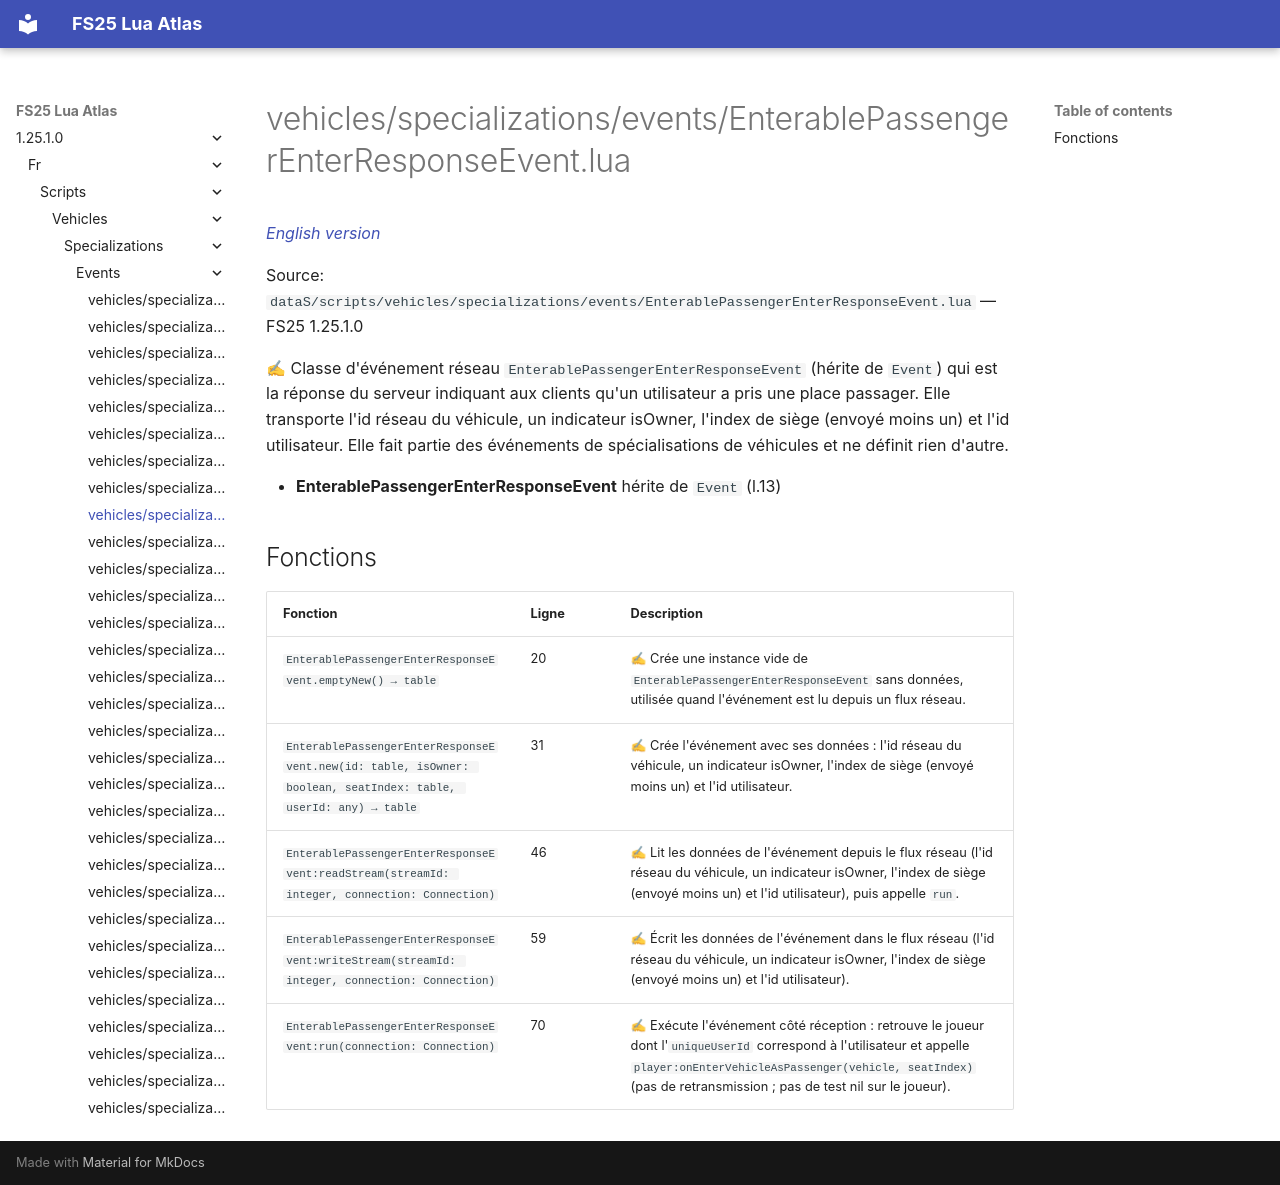

repository: Tim0219800/fs25-lua-atlas · page: 1.25.1.0/fr/scripts/vehicles/specializations/events/EnterablePassengerEnterResponseEvent.html · generator: mkdocs

# vehicles/specializations/events/EnterablePassengerEnterResponseEvent.lua

*[English version](../../../../../scripts/vehicles/specializations/events/EnterablePassengerEnterResponseEvent.md)*

Source: `dataS/scripts/vehicles/specializations/events/EnterablePassengerEnterResponseEvent.lua` — FS25 1.25.1.0

✍ Classe d'événement réseau `EnterablePassengerEnterResponseEvent` (hérite de `Event`) qui est la réponse du serveur indiquant aux clients qu'un utilisateur a pris une place passager. Elle transporte l'id réseau du véhicule, un indicateur isOwner, l'index de siège (envoyé moins un) et l'id utilisateur. Elle fait partie des événements de spécialisations de véhicules et ne définit rien d'autre.

- **EnterablePassengerEnterResponseEvent** hérite de `Event` (l.13)

## Fonctions

| Fonction | Ligne | Description |
|---|---|---|
| `EnterablePassengerEnterResponseEvent.emptyNew() → table` | 20 | ✍ Crée une instance vide de `EnterablePassengerEnterResponseEvent` sans données, utilisée quand l'événement est lu depuis un flux réseau. |
| `EnterablePassengerEnterResponseEvent.new(id: table, isOwner: boolean, seatIndex: table, userId: any) → table` | 31 | ✍ Crée l'événement avec ses données : l'id réseau du véhicule, un indicateur isOwner, l'index de siège (envoyé moins un) et l'id utilisateur. |
| `EnterablePassengerEnterResponseEvent:readStream(streamId: integer, connection: Connection)` | 46 | ✍ Lit les données de l'événement depuis le flux réseau (l'id réseau du véhicule, un indicateur isOwner, l'index de siège (envoyé moins un) et l'id utilisateur), puis appelle `run`. |
| `EnterablePassengerEnterResponseEvent:writeStream(streamId: integer, connection: Connection)` | 59 | ✍ Écrit les données de l'événement dans le flux réseau (l'id réseau du véhicule, un indicateur isOwner, l'index de siège (envoyé moins un) et l'id utilisateur). |
| `EnterablePassengerEnterResponseEvent:run(connection: Connection)` | 70 | ✍ Exécute l'événement côté réception : retrouve le joueur dont l'`uniqueUserId` correspond à l'utilisateur et appelle `player:onEnterVehicleAsPassenger(vehicle, seatIndex)` (pas de retransmission ; pas de test nil sur le joueur). |
